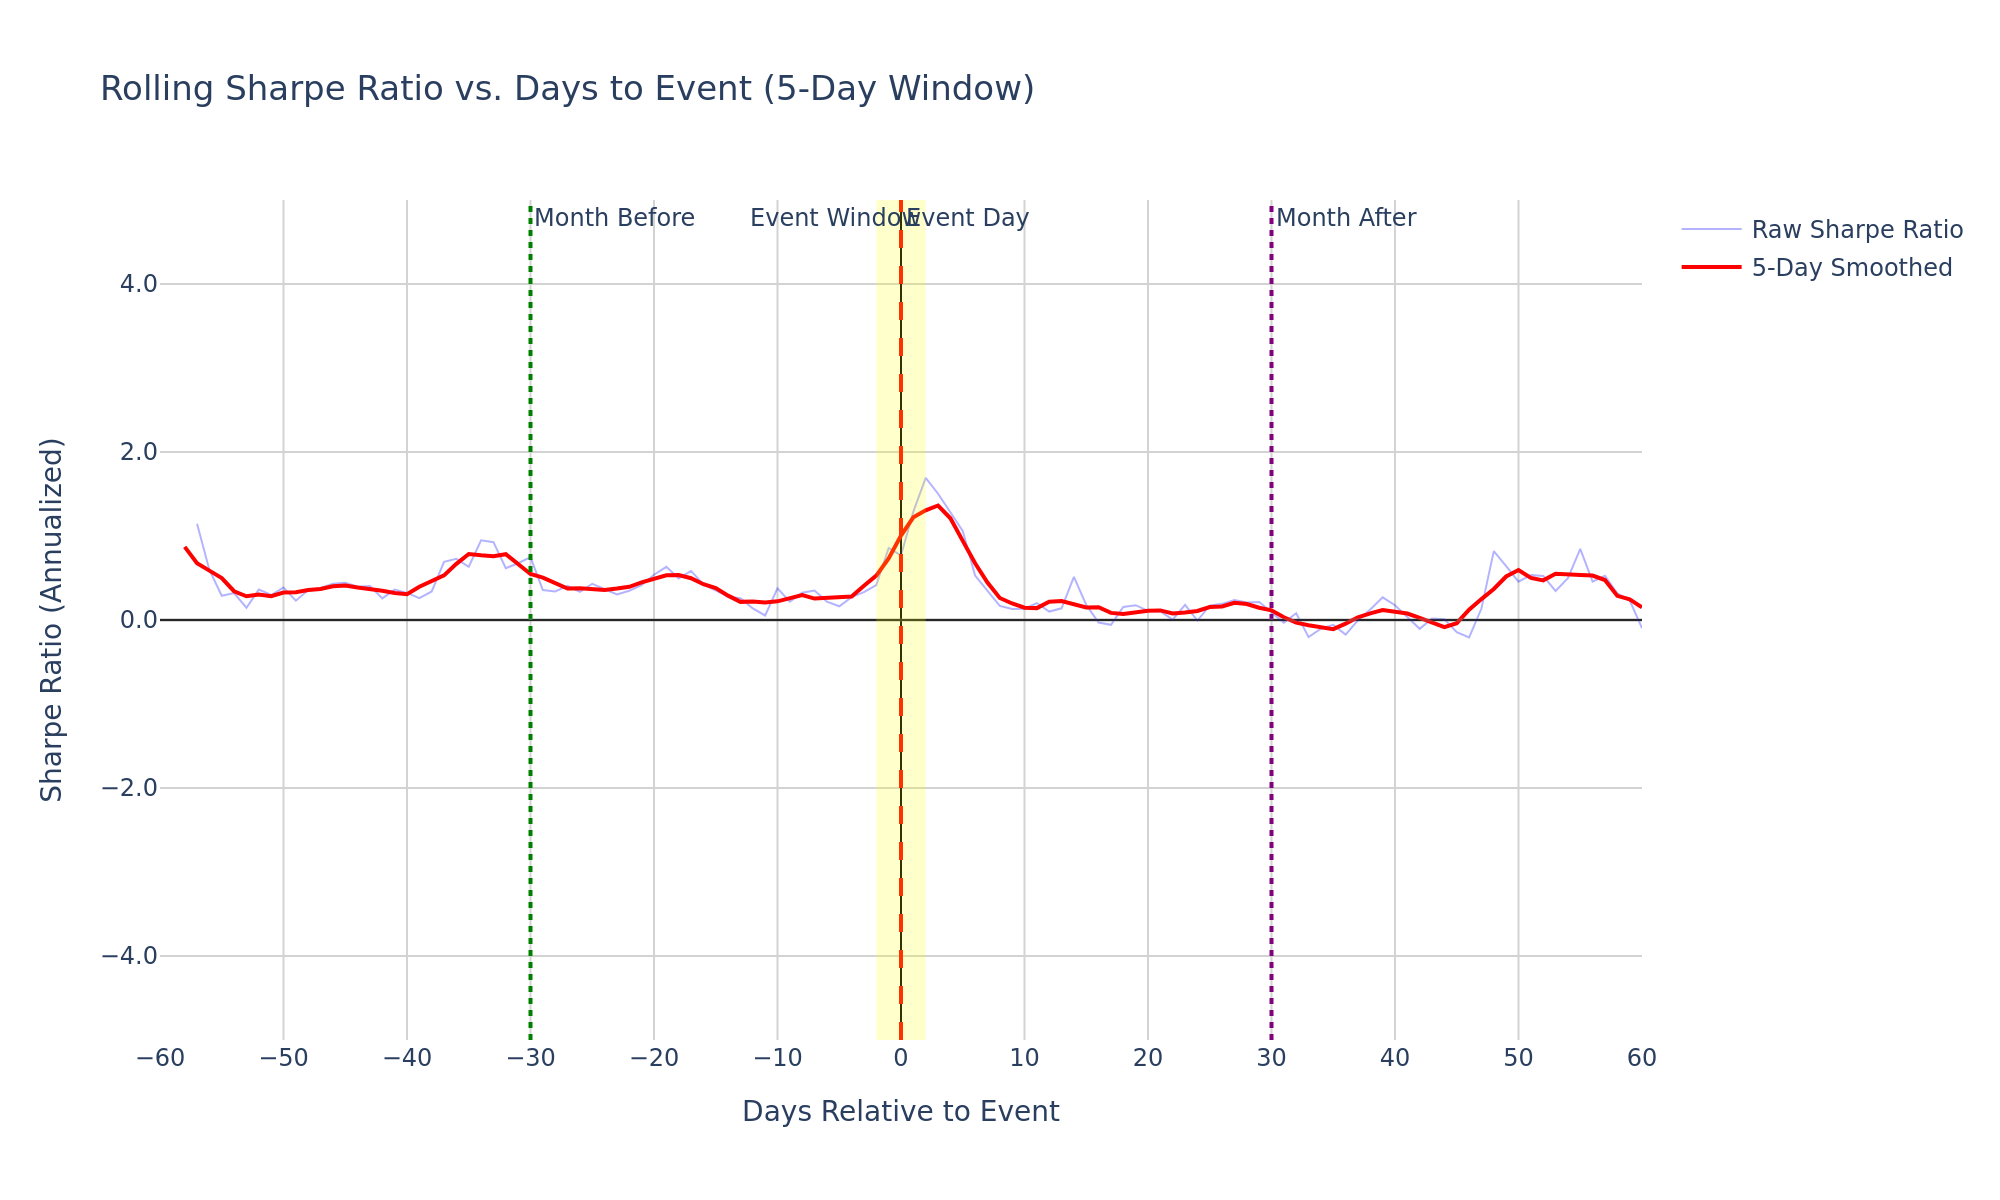

The file beside this chart, header and first rows:
days_to_event, mean_return, std_return, sharpe_ratio, event_count, valid_returns, median_sharpe, smooth_sharpe
-60, , , , 0, 0, , 
-59, , , , 0, 0, , 
-58, , , , 0, 0, , 0.8706
-57, 0.002007, 0.01997, 1.145, 273, 819, 2.356, 0.6764
-56, 0.001732, 0.02195, 0.596, 458, 1638, 1.579, 0.5874
-55, 0.0003825, 0.02122, 0.288, 834, 3214, 0.5793, 0.4991
-54, 0.0009916, 0.02158, 0.3205, 864, 3329, 0.6619, 0.3424
-53, 0.0006509, 0.02092, 0.1458, 866, 3173, 0.4447, 0.2827
-52, 0.0004698, 0.02147, 0.3616, 842, 3028, 0.405, 0.3022
-51, 0.0004338, 0.02145, 0.2975, 829, 2823, 0.3059, 0.2841
-50, 0.0008732, 0.02137, 0.3856, 808, 2531, 0.6771, 0.3262
-49, 0.0007359, 0.0217, 0.23, 832, 2765, 0.7681, 0.3304
-48, 0.0007021, 0.02185, 0.3562, 837, 3231, 0.8926, 0.3572
-47, 0.0009797, 0.02277, 0.3825, 864, 3337, 0.7154, 0.3689
-46, 0.0008114, 0.02135, 0.4318, 861, 3166, 1.118, 0.4019
-45, 0.0006313, 0.02143, 0.4439, 845, 3049, 0.9719, 0.4113
-44, 0.0004154, 0.02074, 0.3951, 828, 2822, 1.205, 0.3863
-43, 0.0005718, 0.02078, 0.4034, 810, 2537, 1.201, 0.3724
-42, 0.0006925, 0.02021, 0.2574, 830, 2763, 0.3569, 0.348
-41, 0.001046, 0.02034, 0.3621, 832, 3220, 0.8311, 0.3209
-40, 0.001055, 0.02064, 0.3222, 862, 3330, 0.5233, 0.3081
-39, 0.001003, 0.02061, 0.2594, 861, 3167, 0.7701, 0.3953
-38, 0.001291, 0.02058, 0.3394, 856, 3081, 0.4106, 0.4684
-37, 0.001715, 0.02061, 0.6934, 833, 2839, 1.181, 0.5306
-36, 0.0009453, 0.02094, 0.7274, 821, 2566, 0.7622, 0.6686
-35, 0.001183, 0.02084, 0.6335, 835, 2782, 0.8944, 0.786
-34, 0.001785, 0.02079, 0.9494, 849, 3273, 1.05, 0.7705
-33, 0.001576, 0.02106, 0.9263, 871, 3352, 1.175, 0.7601
-32, 0.000944, 0.02094, 0.6158, 869, 3189, 0.8976, 0.7832
-31, 0.001565, 0.02116, 0.6754, 838, 3035, 0.9614, 0.6645
-30, 0.001467, 0.02069, 0.7493, 818, 2795, 1.125, 0.5472
-29, 0.0007481, 0.02074, 0.3559, 805, 2521, 0.4371, 0.5052
-28, 0.001168, 0.02084, 0.3397, 828, 2748, 0.4157, 0.4373
-27, 0.001433, 0.02108, 0.4056, 843, 3232, 0.3237, 0.3737
-26, 0.0009507, 0.02056, 0.3361, 866, 3327, 0.8211, 0.3767
-25, 0.0007574, 0.02026, 0.4312, 867, 3168, 0.7399, 0.3697
-24, 0.001032, 0.02068, 0.3708, 823, 2973, 1.028, 0.3582
-23, 0.001173, 0.02055, 0.305, 792, 2712, 0.4546, 0.3737
-22, 0.0008875, 0.02032, 0.3481, 782, 2447, 0.518, 0.3952
-21, 0.001012, 0.02027, 0.4136, 823, 2715, 1.258, 0.4477
-20, 0.0008742, 0.0211, 0.5387, 847, 3222, 0.6883, 0.4857
-19, 0.001094, 0.02067, 0.6329, 870, 3326, 1.077, 0.533
-18, 0.0007015, 0.0205, 0.4954, 851, 3136, 0.8087, 0.5352
-17, 0.001002, 0.0209, 0.5844, 832, 3007, 1.335, 0.4975
-16, 0.0005474, 0.02046, 0.4244, 826, 2812, 0.9296, 0.4265
-15, 0.001126, 0.02072, 0.3502, 818, 2555, 0.494, 0.3794
-14, 0.0007836, 0.02106, 0.2783, 835, 2782, 0.5871, 0.29
-13, 0.0008925, 0.0214, 0.2598, 841, 3254, 0.3201, 0.2159
-12, 0.0004815, 0.02188, 0.1376, 861, 3341, 0.03299, 0.2212
-11, 0.0005747, 0.02195, 0.05391, 862, 3176, 0.1554, 0.2093
-10, 0.001014, 0.02293, 0.3766, 848, 3059, 0.5355, 0.2222
-9, 0.001642, 0.02282, 0.2187, 829, 2828, 0.5618, 0.2647
-8, 0.00221, 0.02282, 0.3243, 817, 2559, 0.7386, 0.2976
-7, 0.002083, 0.02218, 0.3499, 836, 2781, 0.6845, 0.255
-6, 0.001478, 0.02334, 0.2186, 852, 3276, 0.3254, 0.2657
-5, 0.001493, 0.02297, 0.1635, 869, 3353, 0.5441, 0.2672
-4, 0.0009416, 0.02267, 0.2721, 868, 3188, 0.5768, 0.2803
-3, 0.0006166, 0.02218, 0.3318, 838, 3029, 0.537, 0.408
-2, 0.000897, 0.02245, 0.4155, 831, 2830, 0.5238, 0.5291
-1, 0.002062, 0.02276, 0.8574, 830, 2594, 1.538, 0.7327
... 61 more rows
